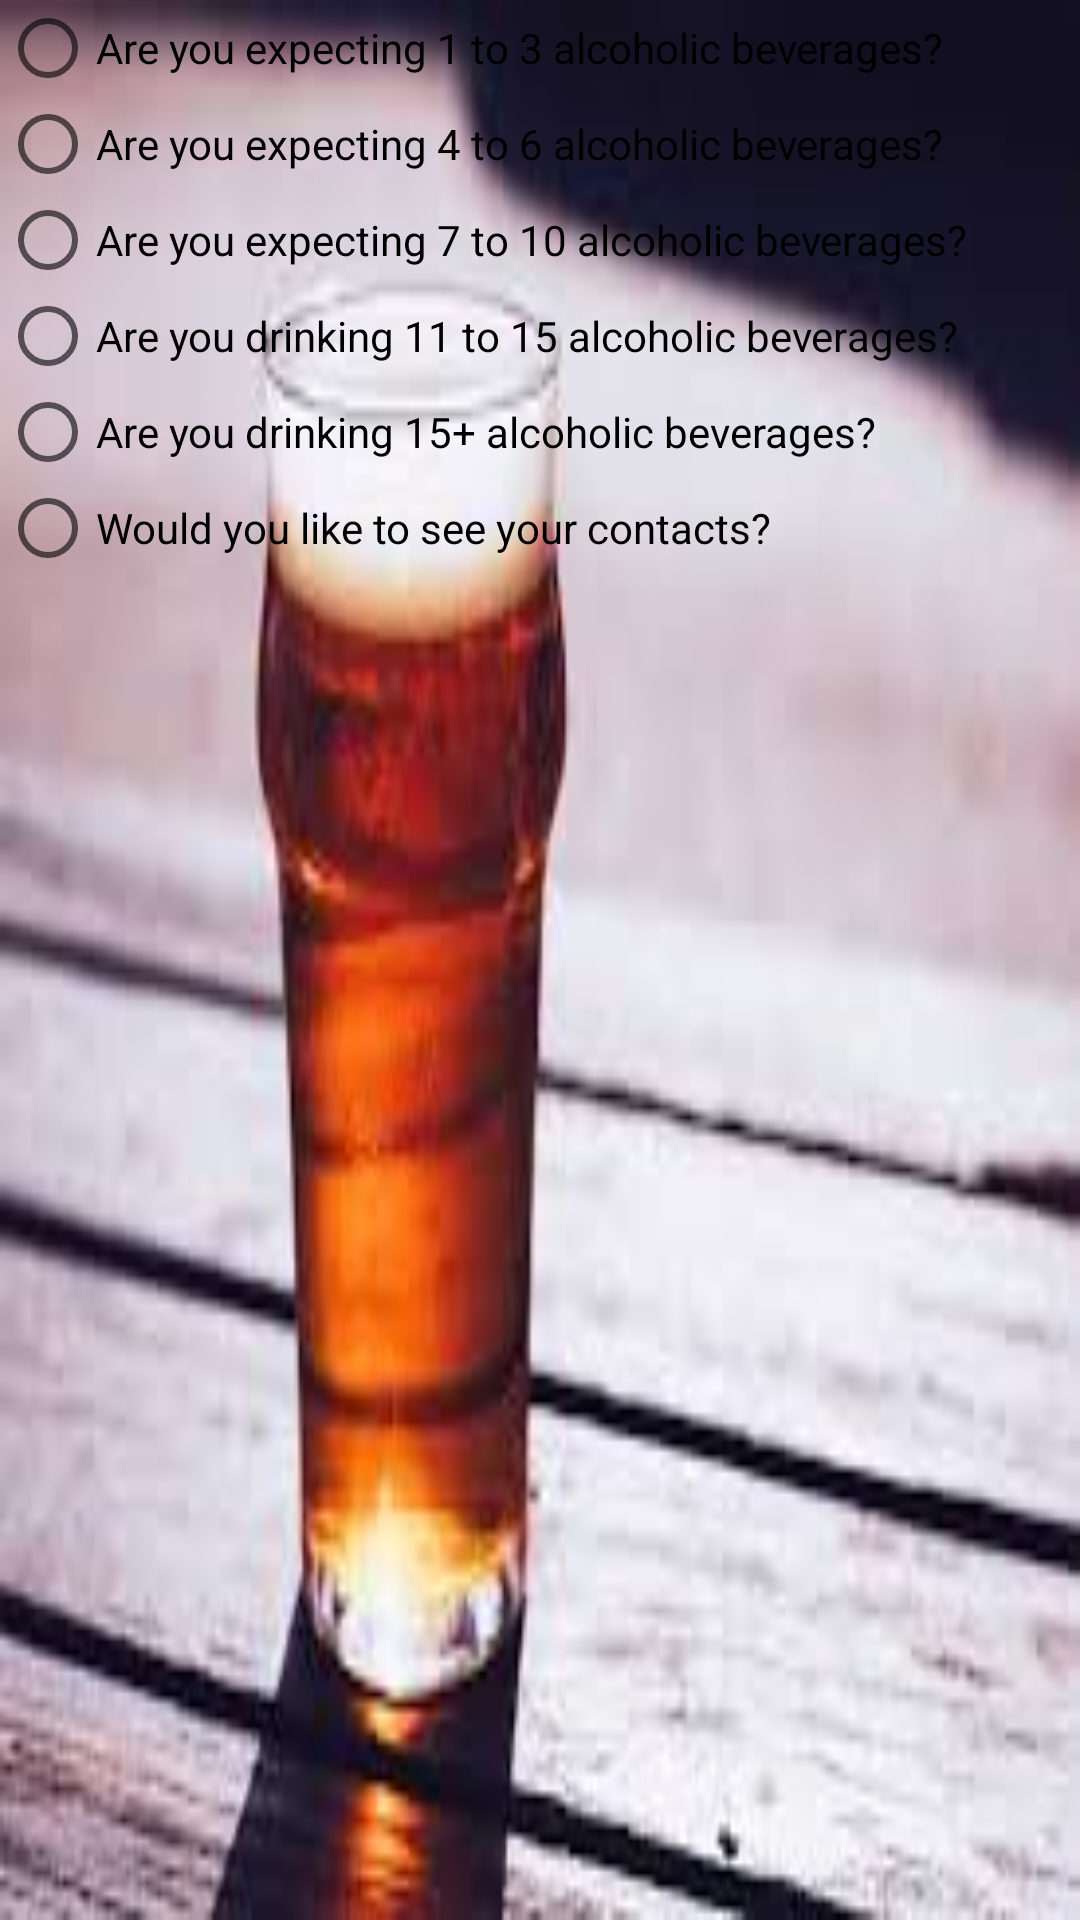

The Android layout XML behind this screen, and the referenced resources:
<!-- AndroidManifest.xml: application theme AppTheme -->
<!-- res/layout/first_page.xml -->
<?xml version="1.0" encoding="utf-8"?>

<LinearLayout xmlns:android="http://schemas.android.com/apk/res/android"
    android:orientation="vertical" android:layout_width="match_parent"
    android:layout_height="match_parent"
    android:background="@drawable/beer_2">

    <RadioGroup
        android:layout_width="match_parent"
        android:layout_height="match_parent"
        android:id="@+id/FirstPageRG"
        android:orientation="vertical">

        <RadioButton
            android:layout_width="wrap_content"
            android:layout_height="wrap_content"
            android:text="@string/min_drinks"
            android:id="@+id/MinDrinks" />

        <RadioButton
            android:layout_width="wrap_content"
            android:layout_height="wrap_content"
            android:text="@string/med_drinks"
            android:id="@+id/medDrinks" />

        <RadioButton
            android:layout_width="wrap_content"
            android:layout_height="wrap_content"
            android:text="@string/large_drinks"
            android:id="@+id/largeDrinks" />

        <RadioButton
            android:layout_width="wrap_content"
            android:layout_height="wrap_content"
            android:text="@string/extra_drinks"
            android:id="@+id/extraDrinks" />

        <RadioButton
            android:layout_width="wrap_content"
            android:layout_height="wrap_content"
            android:text="@string/max_drinks"
            android:id="@+id/maxDrinks" />

        <RadioButton
            android:layout_width="wrap_content"
            android:layout_height="wrap_content"
            android:text="@string/contact_page"
            android:id="@+id/contact_page" />

    </RadioGroup>
</LinearLayout>
<!-- resources referenced by this layout -->
<resources>
  <!-- drawable beer_2: jpg bitmap (drawable, 6891 bytes) -->
  <string name="contact_page">Would you like to see your contacts?</string>
  <string name="extra_drinks">Are you drinking 11 to 15 alcoholic beverages?</string>
  <string name="large_drinks">Are you expecting 7 to 10 alcoholic beverages?</string>
  <string name="max_drinks">Are you drinking 15+ alcoholic beverages?</string>
  <string name="med_drinks">Are you expecting 4 to 6 alcoholic beverages?</string>
  <string name="min_drinks">Are you expecting 1 to 3 alcoholic beverages?</string>
  <style name="AppTheme" parent="AppBaseTheme">
          
          <item name="android:textViewStyle">@style/TextView</item>
      </style>
  <style name="AppBaseTheme" parent="android:Theme.Holo.Light.DarkActionBar">
      </style>
  <style name="TextView" parent="@android:style/Widget.TextView">
          <item name="android:textSize">15sp</item>
      </style>
</resources>
